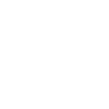
t = 0.00 s
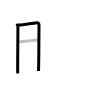
t = 2.25 s
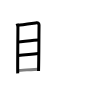
t = 4.50 s
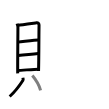
t = 6.50 s
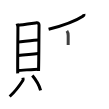
t = 8.75 s
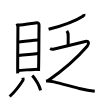
t = 11.00 s

The animated SVG that drew these frames (rendered in a browser with its animation timeline set to each time). Animation: 11 SMIL elements (animate=11); one cycle of 11.00 s.

<svg width="109px" height="109px" viewBox="0 0 px 109px" xmlns="http://www.w3.org/2000/svg" xmlns:xlink="http://www.w3.org/1999/xlink" xml:space="preserve" version="1.1"  baseProfile="full">
<path d="M17.1,23.68c0.33,1.17,0.83,2.04,0.83,3.6c0,1.56-0.36,40.97-0.22,46.11" style="fill:none;stroke:black;stroke-width:3;opacity:0">
  <animate attributeType="CSS" attributeName="opacity" from="0" to="1" begin="0s" dur="1s" repeatCount="Indefinite" fill="freeze" />
</path>
<path d="M18.48,25.17c1.9-0.19,16.38-2.19,18.11-2.42c1.44-0.19,2.58,1.09,2.46,2.53c-0.15,1.83-0.14,33.97-0.5,45.67" style="fill:none;stroke:black;stroke-width:3;opacity:0">
  <animate attributeType="CSS" attributeName="opacity" from="0" to="1" begin="1s" dur="1s" repeatCount="Indefinite" fill="freeze" />
</path>
<path d="M17.95,42.12c5.96-0.62,17.51-2.16,20.56-2.16" style="fill:none;stroke:black;stroke-width:3;opacity:0">
  <animate attributeType="CSS" attributeName="opacity" from="0" to="1" begin="2s" dur="1s" repeatCount="Indefinite" fill="freeze" />
</path>
<path d="M18.11,55.45c7.26-0.95,12.29-0.95,20.26-1.84" style="fill:none;stroke:black;stroke-width:3;opacity:0">
  <animate attributeType="CSS" attributeName="opacity" from="0" to="1" begin="3s" dur="1s" repeatCount="Indefinite" fill="freeze" />
</path>
<path d="M17.6,70.48c3.77,0,15.96-1.34,20.85-1.34" style="fill:none;stroke:black;stroke-width:3;opacity:0">
  <animate attributeType="CSS" attributeName="opacity" from="0" to="1" begin="4s" dur="1s" repeatCount="Indefinite" fill="freeze" />
</path>
<path d="M22.86,77.73c0.33,1.38,0.66,1.76,0,2.76c-1.98,3.04-9.22,12.41-13.18,16" style="fill:none;stroke:black;stroke-width:3;opacity:0">
  <animate attributeType="CSS" attributeName="opacity" from="0" to="1" begin="5s" dur="1s" repeatCount="Indefinite" fill="freeze" />
</path>
<path d="M32.33,75.45c3.36,4.02,7.32,11.31,8.24,14.83" style="fill:none;stroke:black;stroke-width:3;opacity:0">
  <animate attributeType="CSS" attributeName="opacity" from="0" to="1" begin="6s" dur="1s" repeatCount="Indefinite" fill="freeze" />
</path>
<path d="M84.01,14c0.09,0.41-0.59,1.75-1.18,2.14C75.5,21,65.89,24.66,48.6,29.29" style="fill:none;stroke:black;stroke-width:3;opacity:0">
  <animate attributeType="CSS" attributeName="opacity" from="0" to="1" begin="7s" dur="1s" repeatCount="Indefinite" fill="freeze" />
</path>
<path d="M66.88,30.83c0.73,0.92,1.31,1.99,1.31,5.02c0,3.15-0.02,4.19-0.02,9.15" style="fill:none;stroke:black;stroke-width:3;opacity:0">
  <animate attributeType="CSS" attributeName="opacity" from="0" to="1" begin="8s" dur="1s" repeatCount="Indefinite" fill="freeze" />
</path>
<path d="M50.1,48.5c0.75,0.45,1.87,1,3.18,0.7c5.23-1.19,30.08-7.29,32.01-7.7c3.49-0.75,4.23,2,1.87,4.75c-10.21,11.85-24.01,24-39.31,34.5" style="fill:none;stroke:black;stroke-width:3;opacity:0">
  <animate attributeType="CSS" attributeName="opacity" from="0" to="1" begin="9s" dur="1s" repeatCount="Indefinite" fill="freeze" />
</path>
<path d="M46,80.97c2.5-0.22,5.01,0.19,8.01,0.94c3,0.75,21.01,5.55,24.04,6.25c6.95,1.6,9.95,2.35,16.7,3.06" style="fill:none;stroke:black;stroke-width:3;opacity:0">
  <animate attributeType="CSS" attributeName="opacity" from="0" to="1" begin="10s" dur="1s" repeatCount="Indefinite" fill="freeze" />
</path>
</svg>
